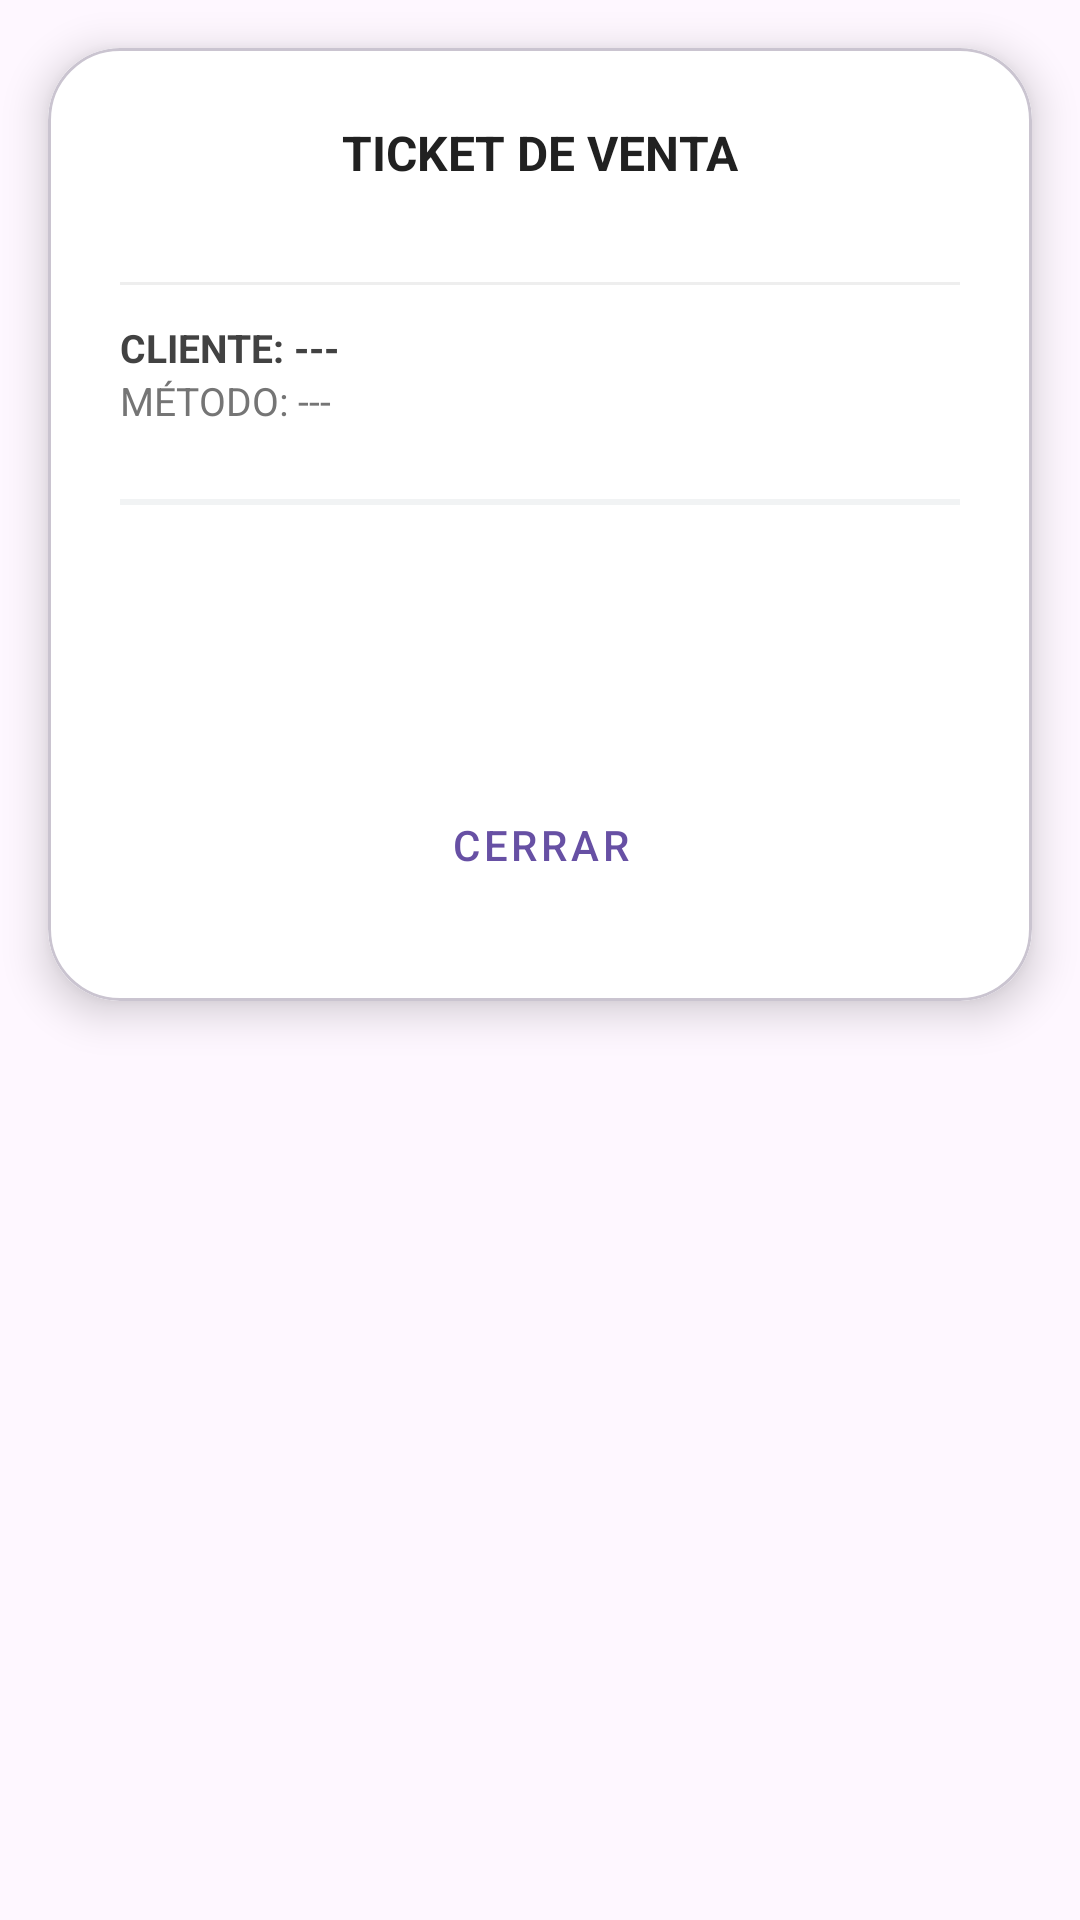

The Android layout XML behind this screen, and the referenced resources:
<!-- AndroidManifest.xml: application theme Theme.TPVNodo -->
<!-- res/layout/layout_ticket_detalle.xml -->
<?xml version="1.0" encoding="utf-8"?>
<androidx.core.widget.NestedScrollView
    xmlns:android="http://schemas.android.com/apk/res/android"
    xmlns:app="http://schemas.android.com/apk/res-auto"
    android:layout_width="match_parent"
    android:layout_height="wrap_content"
    android:background="@android:color/transparent">

    <com.google.android.material.card.MaterialCardView
        android:layout_width="match_parent"
        android:layout_height="wrap_content"
        android:layout_margin="16dp"
        app:cardCornerRadius="24dp"
        app:cardElevation="8dp">

        <LinearLayout
            android:layout_width="match_parent"
            android:layout_height="wrap_content"
            android:orientation="vertical"
            android:padding="24dp"
            android:background="#FFFFFF">

            <TextView
                android:layout_width="match_parent"
                android:layout_height="wrap_content"
                android:text="TICKET DE VENTA"
                android:textAlignment="center"
                android:textStyle="bold"
                android:textSize="16sp"
                android:textColor="#212121"/>

            <TextView
                android:id="@+id/tvFechaTicket"
                android:layout_width="match_parent"
                android:layout_height="wrap_content"
                android:textAlignment="center"
                android:textSize="12sp"
                android:textColor="#757575"
                android:layout_marginBottom="16dp"/>

            <View
                android:layout_width="match_parent"
                android:layout_height="1dp"
                android:background="#EEEEEE"
                android:layout_marginBottom="12dp"/>

            <TextView
                android:id="@+id/tvClienteTicket"
                android:layout_width="match_parent"
                android:layout_height="wrap_content"
                android:text="CLIENTE: ---"
                android:textStyle="bold"
                android:textSize="13sp"
                android:textColor="#424242"/>

            <TextView
                android:id="@+id/tvMetodoTicket"
                android:layout_width="match_parent"
                android:layout_height="wrap_content"
                android:text="MÉTODO: ---"
                android:textSize="13sp"
                android:textColor="#757575"
                android:layout_marginBottom="12dp"/>

            <androidx.recyclerview.widget.RecyclerView
                android:id="@+id/rvDetalleTicket"
                android:layout_width="match_parent"
                android:layout_height="wrap_content"
                app:layoutManager="androidx.recyclerview.widget.LinearLayoutManager"/>

            <View
                android:layout_width="match_parent"
                android:layout_height="2dp"
                android:background="#F1F3F4"
                android:layout_marginVertical="12dp"/>

            <TextView
                android:id="@+id/tvTotalTicket"
                android:layout_width="match_parent"
                android:layout_height="wrap_content"
                android:textAlignment="center"
                android:textSize="28sp"
                android:textStyle="bold"
                android:textColor="#1B5E20"
                android:layout_marginBottom="16dp"/>

            <TextView
                android:id="@+id/tvLabelComprobante"
                android:layout_width="wrap_content"
                android:layout_height="wrap_content"
                android:text="FOTO COMPROBANTE"
                android:textSize="10sp"
                android:textStyle="bold"
                android:textColor="#1976D2"
                android:visibility="gone"
                android:layout_marginBottom="8dp"/>

            <com.google.android.material.card.MaterialCardView
                android:id="@+id/cardContenedorFoto"
                android:layout_width="match_parent"
                android:layout_height="280dp"
                android:visibility="gone"
                app:cardCornerRadius="16dp"
                app:cardElevation="0dp"
                app:strokeWidth="1dp"
                app:strokeColor="#E0E0E0">

                <ImageView
                    android:id="@+id/ivFotoTicket"
                    android:layout_width="match_parent"
                    android:layout_height="match_parent"
                    android:scaleType="centerCrop"/>
            </com.google.android.material.card.MaterialCardView>

            <com.google.android.material.button.MaterialButton
                android:id="@+id/btnCerrarTicket"
                android:layout_width="match_parent"
                android:layout_height="56dp"
                android:layout_marginTop="20dp"
                android:text="CERRAR"
                app:cornerRadius="12dp"
                style="@style/Widget.MaterialComponents.Button.TextButton"/>
        </LinearLayout>
    </com.google.android.material.card.MaterialCardView>
</androidx.core.widget.NestedScrollView>
<!-- resources referenced by this layout -->
<resources>
  <style name="Theme.TPVNodo" parent="Base.Theme.TPVNodo" />
  <style name="Base.Theme.TPVNodo" parent="Theme.Material3.DayNight.NoActionBar">
          
          
      </style>
</resources>
